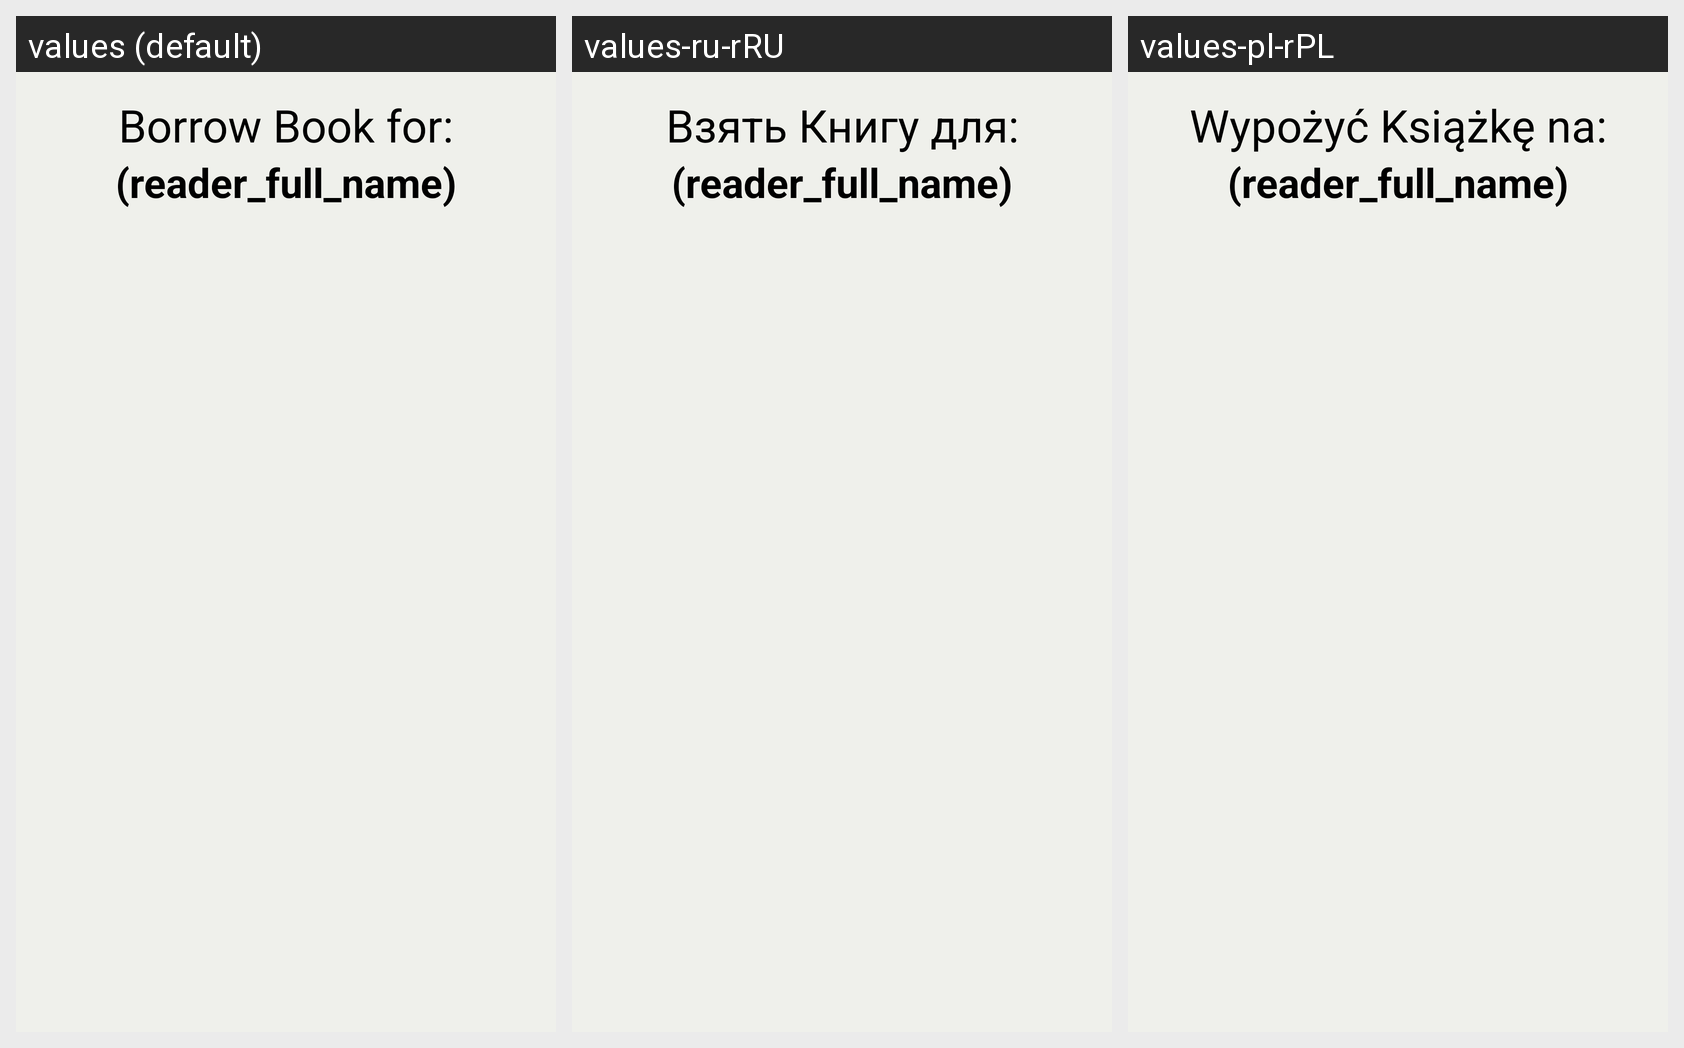

Translations of the strings shown on this Android screen, per locale in the grid:
Android screen res/layout/activity_borrow_book.xml rendered under 3 locales, left to right: values (default), values-ru-rRU, values-pl-rPL. Device: Nexus 5 (rendered at 1080×1920; each locale shown at half size, 540×960, under a caption strip naming it); theme Theme.Bookcase.
Strings drawn on this screen, with the default value and each locale's value (text and hints the layout hard-codes appear in the picture but are not listed):

borrow_book_header
  values: Borrow Book for:
  values-ru-rRU: Взять Книгу для:
  values-pl-rPL: Wypożyć Książkę na:

main_book_name_label
  values: Name:
  values-ru-rRU: Название:
  values-pl-rPL: Nazwa:

main_book_author_label
  values: Author:
  values-ru-rRU: Автор:
  values-pl-rPL: Autor:

main_book_writing_date_label
  values: Writing Date:
  values-ru-rRU: Дата Написания:
  values-pl-rPL: Data Napisania:

main_book_article_link_label
  values: Article on Wiki:
  values-ru-rRU: Статья на Вики:
  values-pl-rPL: Artykuł na Wiki:

borrow_book_take_button
  values: Take
  values-ru-rRU: Взять
  values-pl-rPL: Weź
